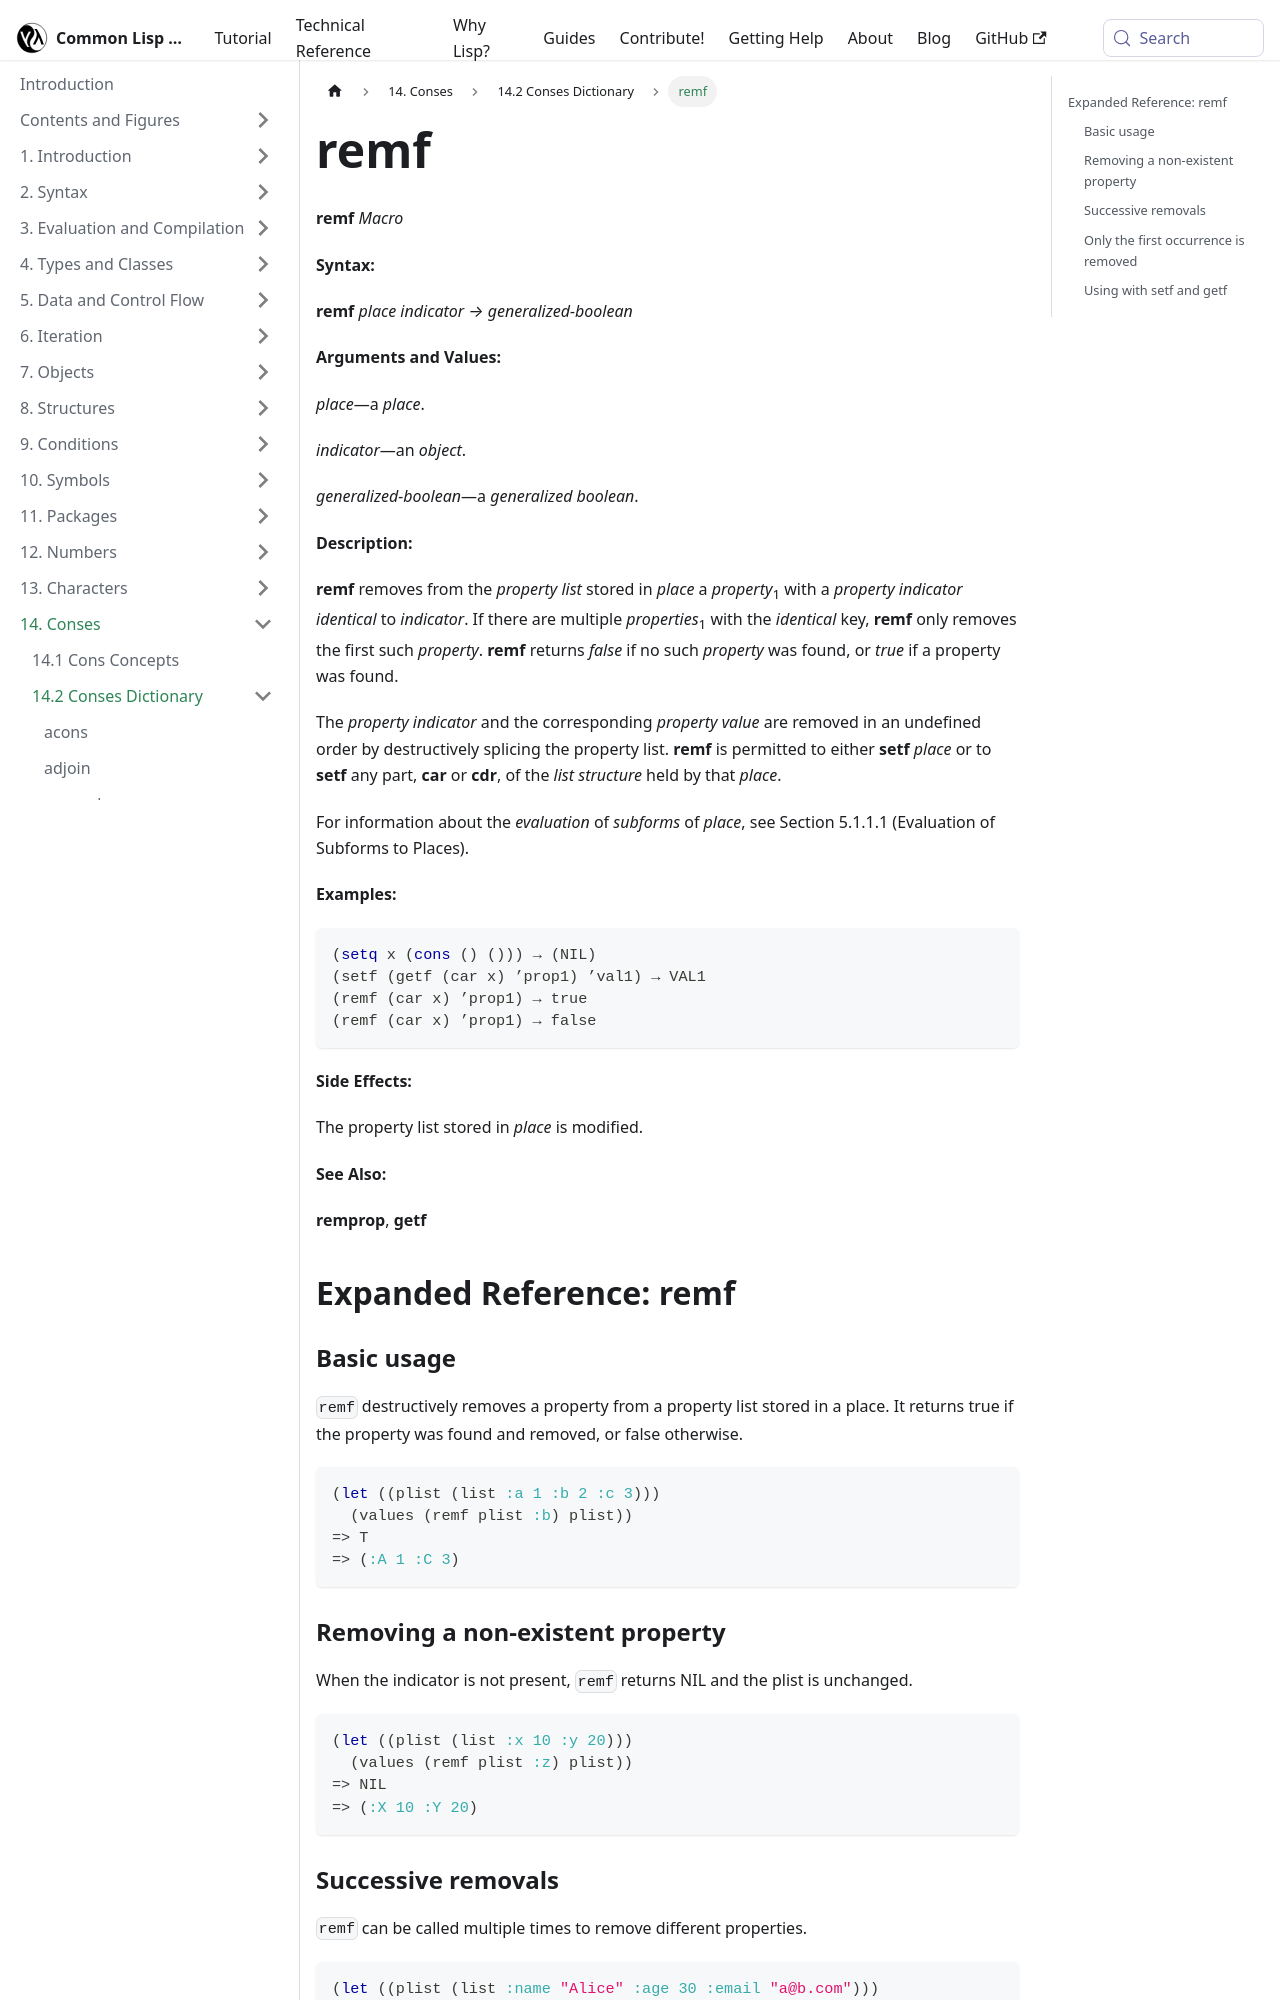

repository: lisp-docs/cl-language-reference · page: chap-14/be-c-dictionary/remf_macro.html · generator: docusaurus

---
title: "remf"
---

# remf

import RemfMacro from './_remf_macro.md';

<RemfMacro />

## Expanded Reference: remf

### Basic usage

`remf` destructively removes a property from a property list stored in a place. It returns true if the property was found and removed, or false otherwise.

```lisp
(let ((plist (list :a 1 :b 2 :c 3)))
  (values (remf plist :b) plist))
=> T
=> (:A 1 :C 3)
```

### Removing a non-existent property

When the indicator is not present, `remf` returns NIL and the plist is unchanged.

```lisp
(let ((plist (list :x 10 :y 20)))
  (values (remf plist :z) plist))
=> NIL
=> (:X 10 :Y 20)
```
